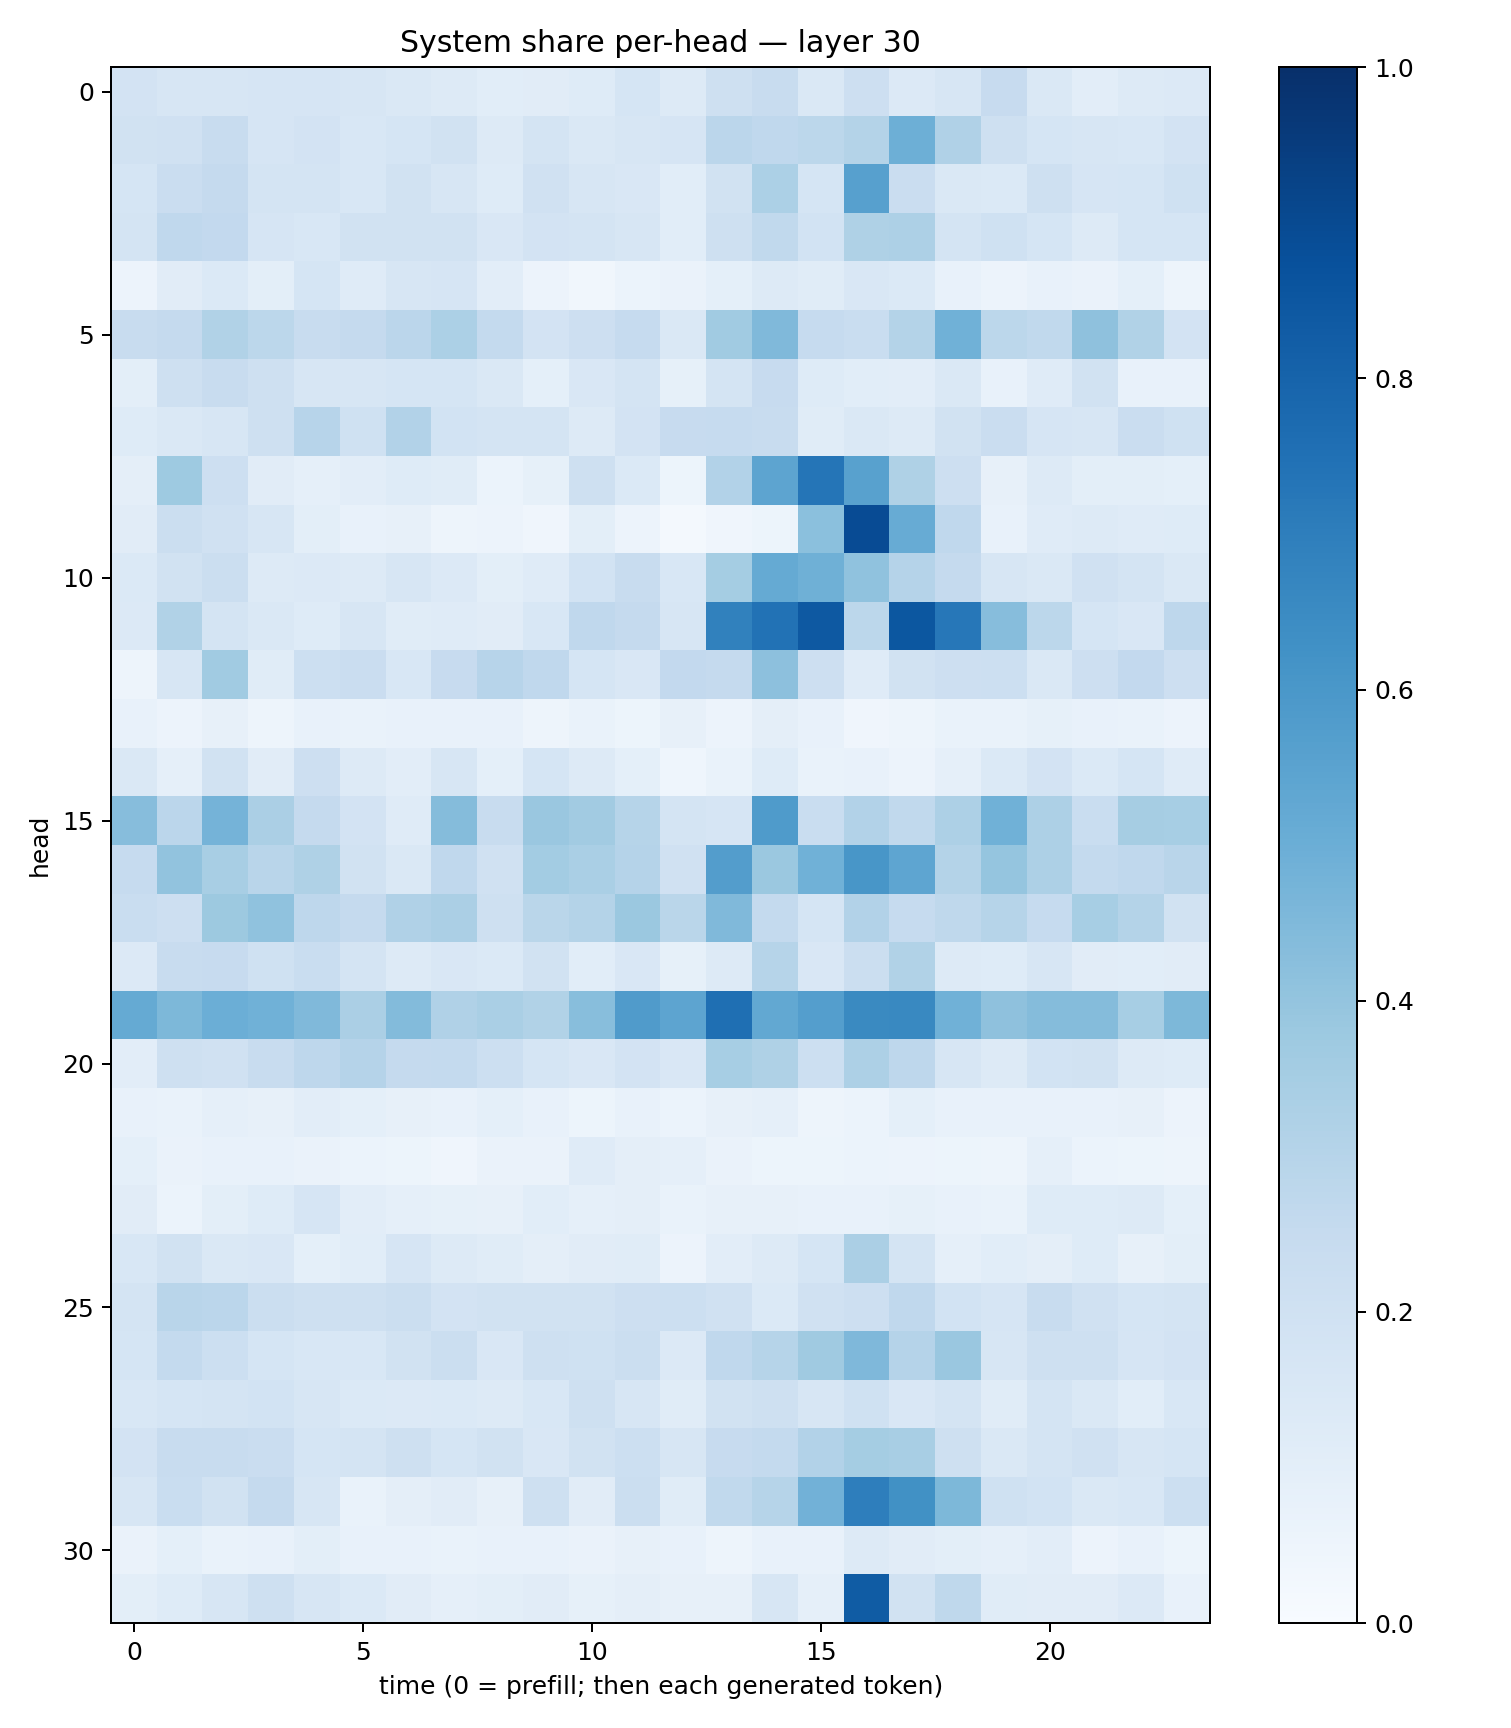

The file beside this chart, header and first rows:
0.1834751, 0.16363601, 0.16263813, 0.16672084, 0.16473268, 0.15739259, 0.1475906, 0.12953126, 0.10911741, 0.11003764, 0.124165155, 0.1710775, 0.13003618, 0.2078027, 0.24200055, 0.14829576, 0.21229547, 0.13414477, 0.15901849, 0.24256417, 0.14696571, 0.10231469, 0.12638901, 0.13522395
0.1877, 0.1982, 0.2364, 0.1671, 0.1821, 0.1539, 0.1707, 0.1911, 0.125, 0.1749, 0.1421, 0.1563, 0.1653, 0.2823, 0.2685, 0.2786, 0.3083, 0.4951, 0.3175, 0.2073, 0.1715, 0.1604, 0.1555, 0.1811
0.1718, 0.2288, 0.2535, 0.1767, 0.1746, 0.1557, 0.194, 0.161, 0.1227, 0.1986, 0.1617, 0.1496, 0.1062, 0.1919, 0.3317, 0.1711, 0.559, 0.2293, 0.1456, 0.1401, 0.2098, 0.1651, 0.1681, 0.202
0.1721, 0.2662, 0.2591, 0.1668, 0.1551, 0.1923, 0.189, 0.1876, 0.1489, 0.1805, 0.1753, 0.1583, 0.1057, 0.2037, 0.2645, 0.1864, 0.3237, 0.3273, 0.1779, 0.2024, 0.1696, 0.1252, 0.1704, 0.1695
0.05786, 0.1119, 0.1388, 0.0985, 0.168, 0.1183, 0.1637, 0.1656, 0.104, 0.05842, 0.03175, 0.06134, 0.06421, 0.09058, 0.1291, 0.1147, 0.1487, 0.1379, 0.07738, 0.05745, 0.07601, 0.06423, 0.09067, 0.04921
0.2378, 0.2538, 0.3164, 0.2777, 0.2355, 0.253, 0.2848, 0.3307, 0.2553, 0.1822, 0.2122, 0.2497, 0.143, 0.3651, 0.4473, 0.2484, 0.233, 0.306, 0.4868, 0.2775, 0.2636, 0.4128, 0.3155, 0.1828
0.1015, 0.2052, 0.2416, 0.2059, 0.1591, 0.1622, 0.1682, 0.1702, 0.1478, 0.09104, 0.1505, 0.1794, 0.08511, 0.1766, 0.2438, 0.1246, 0.1089, 0.1023, 0.1449, 0.07775, 0.1175, 0.192, 0.07627, 0.07105
0.122, 0.1481, 0.1585, 0.2072, 0.2958, 0.2009, 0.3096, 0.1841, 0.1747, 0.1721, 0.1289, 0.1828, 0.2457, 0.2483, 0.2348, 0.1166, 0.1407, 0.1271, 0.1902, 0.2268, 0.1665, 0.1592, 0.2303, 0.1996
0.09695, 0.3724, 0.2138, 0.1104, 0.08759, 0.1042, 0.1244, 0.1138, 0.0598, 0.08344, 0.2057, 0.1387, 0.05131, 0.3101, 0.5405, 0.7313, 0.5571, 0.324, 0.2112, 0.07826, 0.125, 0.09855, 0.09863, 0.09108
0.1126, 0.2227, 0.1972, 0.1575, 0.1004, 0.07157, 0.07938, 0.04876, 0.05523, 0.04272, 0.09839, 0.05694, 0.02056, 0.04107, 0.05386, 0.4199, 0.8942, 0.5106, 0.266, 0.0715, 0.1174, 0.1279, 0.1203, 0.124
0.1386, 0.1941, 0.2241, 0.1309, 0.1347, 0.1258, 0.1639, 0.134, 0.09823, 0.1178, 0.1862, 0.2405, 0.1526, 0.3544, 0.5194, 0.4917, 0.4096, 0.3022, 0.2504, 0.1602, 0.1454, 0.1984, 0.1752, 0.1458
0.1352, 0.3127, 0.1784, 0.1425, 0.122, 0.1597, 0.1161, 0.1177, 0.1125, 0.1531, 0.2671, 0.2531, 0.1583, 0.6865, 0.7448, 0.8431, 0.2806, 0.8507, 0.7253, 0.4323, 0.2785, 0.169, 0.1504, 0.2767
0.04736, 0.1596, 0.3655, 0.1137, 0.2171, 0.2298, 0.156, 0.2433, 0.2945, 0.2672, 0.1683, 0.1519, 0.2606, 0.2514, 0.4168, 0.2117, 0.1194, 0.1896, 0.2131, 0.2186, 0.1472, 0.2123, 0.2581, 0.2123
0.07334, 0.05833, 0.07822, 0.05066, 0.07555, 0.06842, 0.07501, 0.07124, 0.07751, 0.048, 0.06867, 0.05342, 0.08033, 0.05628, 0.09544, 0.07204, 0.0421, 0.04911, 0.07017, 0.06743, 0.08426, 0.07063, 0.06754, 0.05745
0.1424, 0.08868, 0.1917, 0.1102, 0.2116, 0.1288, 0.1021, 0.1589, 0.09353, 0.1689, 0.1311, 0.09126, 0.04406, 0.06733, 0.1215, 0.06886, 0.07413, 0.05555, 0.08675, 0.1397, 0.1809, 0.1375, 0.1682, 0.12
0.4302, 0.2841, 0.4762, 0.3351, 0.2539, 0.1817, 0.1176, 0.4361, 0.2388, 0.3866, 0.3598, 0.2975, 0.1753, 0.1658, 0.5858, 0.2337, 0.311, 0.2651, 0.3255, 0.4863, 0.3267, 0.2316, 0.3491, 0.344
0.2468, 0.4025, 0.3437, 0.2904, 0.3227, 0.1948, 0.1454, 0.2672, 0.1973, 0.3559, 0.3391, 0.3041, 0.1966, 0.5713, 0.381, 0.4882, 0.6052, 0.5377, 0.3071, 0.3946, 0.3267, 0.2559, 0.2669, 0.2929
0.2322, 0.2138, 0.3772, 0.4081, 0.2749, 0.2503, 0.3178, 0.3352, 0.2086, 0.2878, 0.307, 0.379, 0.2872, 0.4474, 0.2552, 0.1697, 0.311, 0.2467, 0.2714, 0.2986, 0.2475, 0.3469, 0.3052, 0.1888
0.1361, 0.2363, 0.244, 0.2022, 0.2318, 0.1757, 0.1297, 0.1487, 0.1402, 0.19, 0.1083, 0.1515, 0.08223, 0.1316, 0.2977, 0.1493, 0.2225, 0.3144, 0.1262, 0.1236, 0.1605, 0.1097, 0.1062, 0.111
0.5183, 0.4538, 0.4998, 0.4844, 0.446, 0.3358, 0.4396, 0.3176, 0.3394, 0.3128, 0.4258, 0.5793, 0.5413, 0.7561, 0.5265, 0.5702, 0.6536, 0.6568, 0.488, 0.4123, 0.4336, 0.4352, 0.344, 0.4537
0.1033, 0.207, 0.1968, 0.2418, 0.2748, 0.3018, 0.2507, 0.2542, 0.2168, 0.1714, 0.1497, 0.1808, 0.1511, 0.3451, 0.3228, 0.2174, 0.3249, 0.2768, 0.1613, 0.1318, 0.1837, 0.1908, 0.1288, 0.1246
0.07696, 0.06705, 0.08922, 0.08093, 0.104, 0.09305, 0.08027, 0.07632, 0.0917, 0.07567, 0.05272, 0.07395, 0.06211, 0.07945, 0.08827, 0.04951, 0.05971, 0.09057, 0.07151, 0.07087, 0.07455, 0.0744, 0.07865, 0.05663
0.09235, 0.06406, 0.07602, 0.07453, 0.06573, 0.0621, 0.05135, 0.04085, 0.06426, 0.0662, 0.1206, 0.09555, 0.08826, 0.06415, 0.05212, 0.05222, 0.05867, 0.05508, 0.05182, 0.04938, 0.08603, 0.06048, 0.054, 0.05036
0.1096, 0.06025, 0.09942, 0.1238, 0.1651, 0.1045, 0.08631, 0.08383, 0.07888, 0.1062, 0.08735, 0.09451, 0.06829, 0.07881, 0.0791, 0.07319, 0.07235, 0.08381, 0.07671, 0.06819, 0.1234, 0.1236, 0.1271, 0.09186
0.1547, 0.1886, 0.1422, 0.1497, 0.09344, 0.1075, 0.1657, 0.1253, 0.1137, 0.095, 0.1118, 0.1166, 0.05606, 0.1019, 0.1275, 0.1683, 0.3335, 0.1734, 0.08742, 0.1064, 0.09748, 0.122, 0.08065, 0.09919
0.1736, 0.2925, 0.283, 0.2229, 0.2092, 0.2082, 0.2256, 0.1819, 0.1905, 0.1926, 0.1909, 0.2146, 0.2159, 0.1988, 0.1398, 0.1982, 0.2113, 0.2678, 0.1848, 0.1645, 0.2413, 0.1969, 0.1698, 0.1779
0.1702, 0.2551, 0.2186, 0.1715, 0.1561, 0.1538, 0.1878, 0.2223, 0.149, 0.2109, 0.2017, 0.2247, 0.1331, 0.2669, 0.2979, 0.3693, 0.4518, 0.3037, 0.3841, 0.1626, 0.2045, 0.2065, 0.1641, 0.1813
0.154, 0.1695, 0.1722, 0.1843, 0.164, 0.1403, 0.1346, 0.1391, 0.1323, 0.1556, 0.2062, 0.1586, 0.1151, 0.192, 0.2102, 0.1612, 0.2002, 0.1503, 0.1773, 0.1171, 0.1737, 0.1435, 0.1066, 0.1549
0.1804, 0.236, 0.2396, 0.2286, 0.1717, 0.172, 0.2092, 0.1714, 0.1928, 0.1504, 0.1932, 0.2164, 0.164, 0.244, 0.2548, 0.3117, 0.3543, 0.3416, 0.2108, 0.1436, 0.1747, 0.1971, 0.1567, 0.1706
0.157, 0.2338, 0.1876, 0.2529, 0.157, 0.06932, 0.09584, 0.1111, 0.07816, 0.2064, 0.1132, 0.2206, 0.115, 0.2624, 0.2969, 0.4816, 0.699, 0.6266, 0.4568, 0.2014, 0.184, 0.1433, 0.1548, 0.2171
0.06378, 0.09206, 0.06848, 0.07602, 0.0982, 0.07646, 0.07769, 0.07007, 0.07447, 0.07779, 0.06369, 0.08013, 0.07443, 0.04819, 0.07371, 0.07039, 0.1286, 0.1131, 0.09784, 0.08676, 0.1025, 0.05771, 0.07385, 0.05367
0.1004, 0.1249, 0.1602, 0.2093, 0.1612, 0.1381, 0.1106, 0.08599, 0.09902, 0.1126, 0.08469, 0.09445, 0.08162, 0.08151, 0.1611, 0.08744, 0.8302, 0.1877, 0.2706, 0.117, 0.1102, 0.1133, 0.1365, 0.07796
